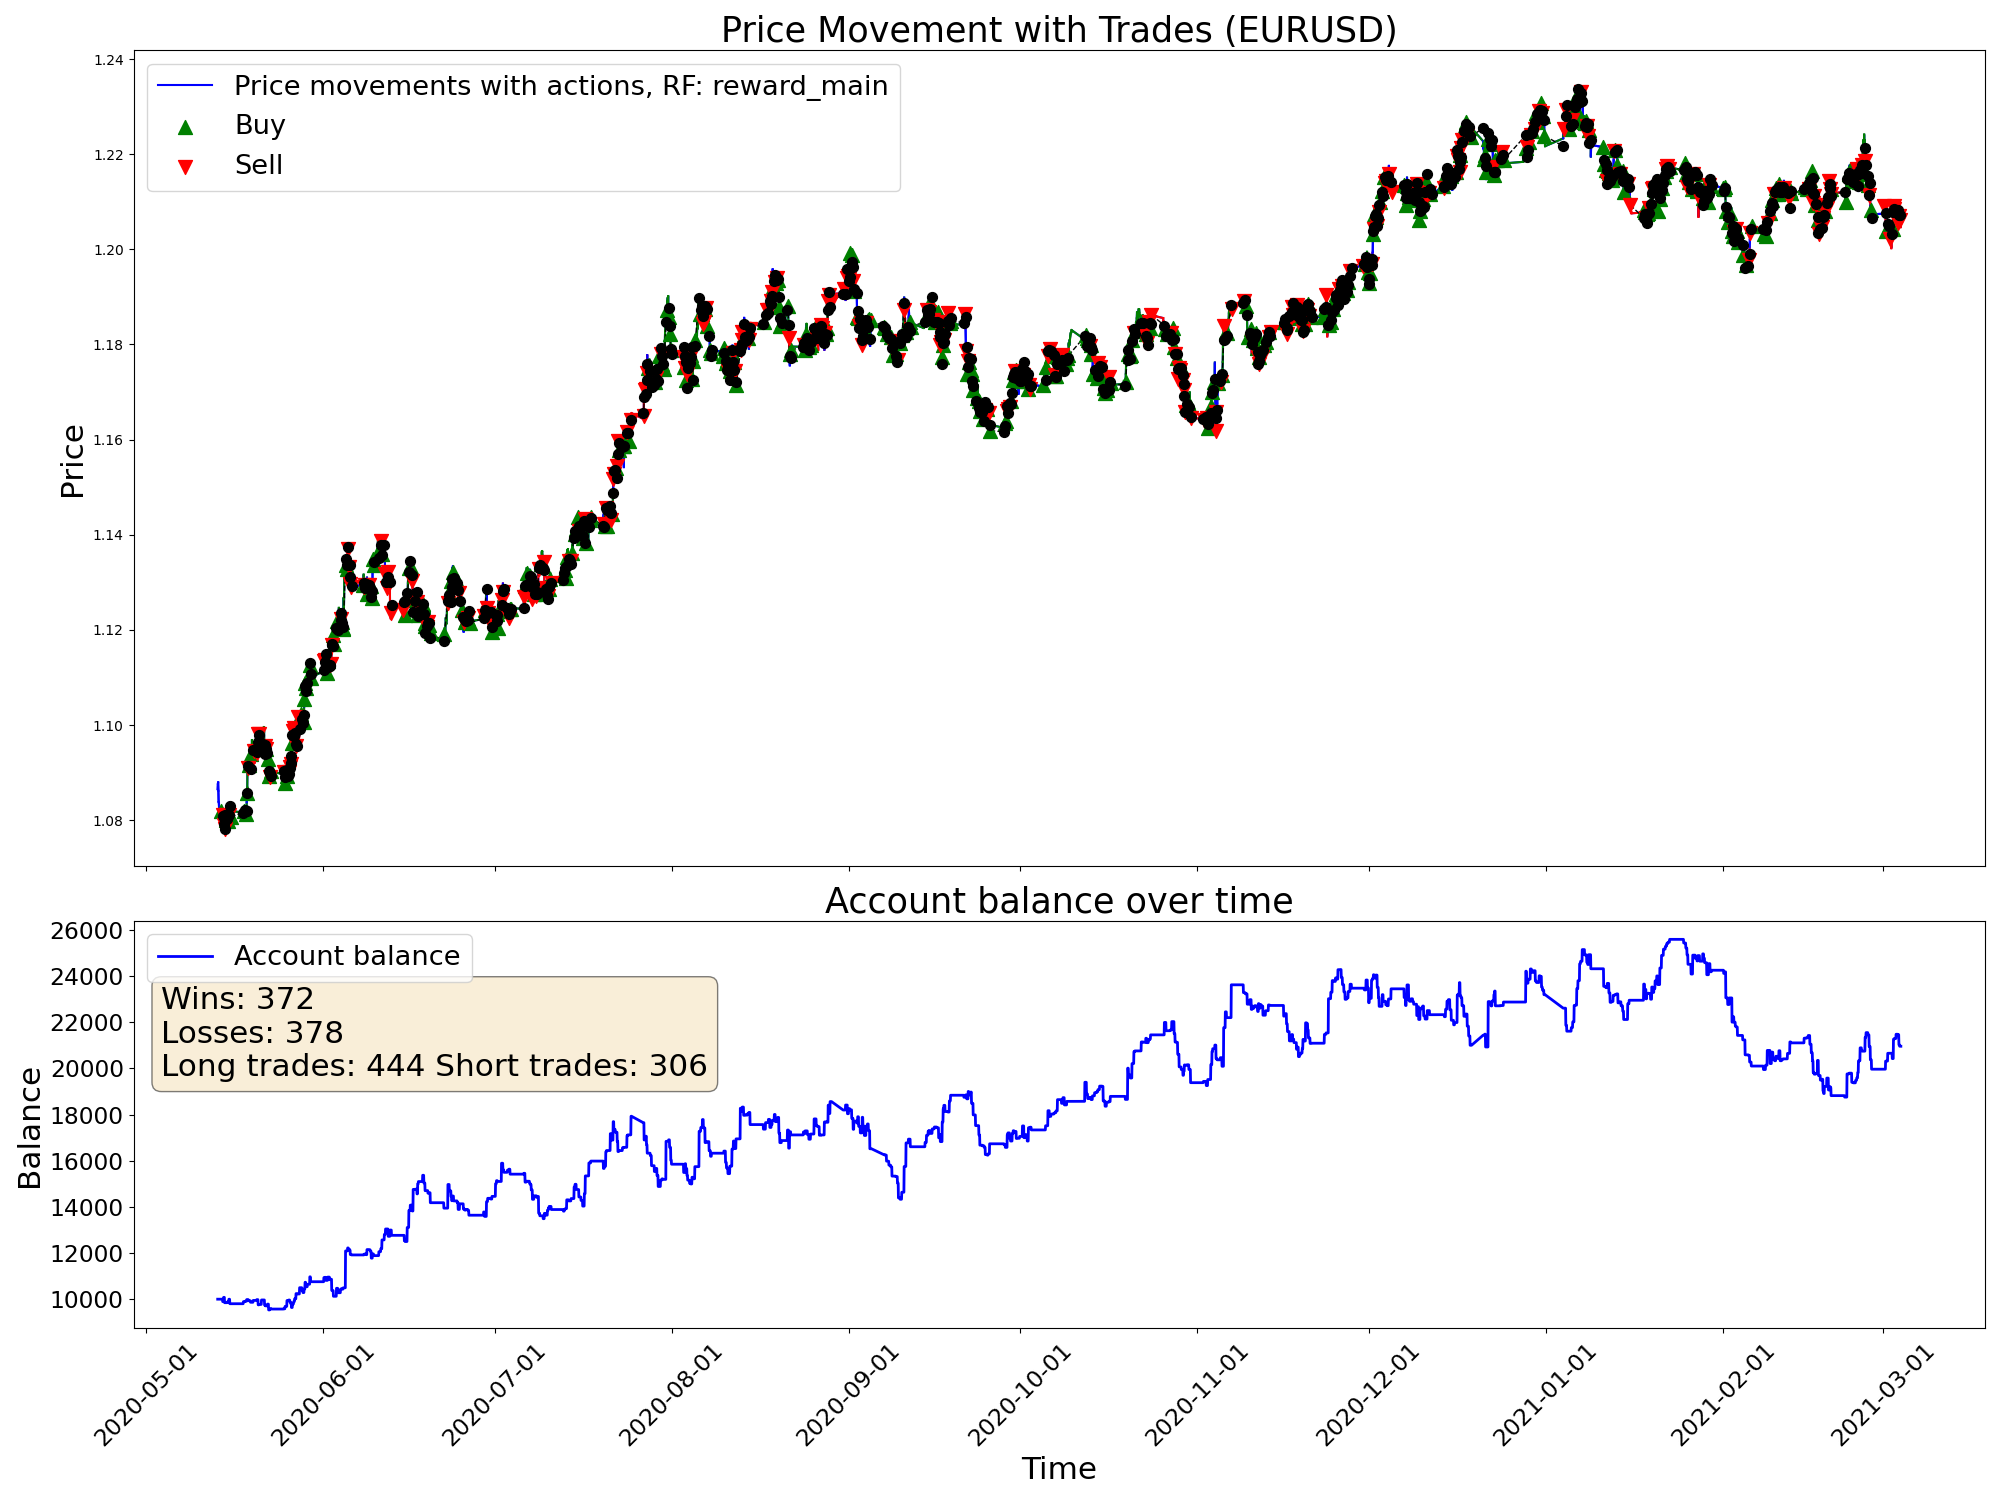

Values plotted in this chart, from the file beside it:
time, open, high, low, close, tick_volume, actDir, actRisk, eReward, eAccBalance, eWins, eLosses, pType, pOpenPrice, pSLPrice, pTPPrice, pProfit
2020-05-13 13:00:00, 1.084, 1.087, 1.084, 1.087, 2526, 0.0, 0.0, 0.0, 10000, 0, 0, 0, 0.0, 0.0, 0.0, 0.0
2020-05-13 14:00:00, 1.087, 1.088, 1.086, 1.088, 3665, 0.0, 0.0, 0.0, 10000, 0, 0, 0, 0.0, 0.0, 0.0, 0.0
2020-05-13 15:00:00, 1.088, 1.088, 1.087, 1.088, 3682, 0.0, 0.0, 0.0, 10000, 0, 0, 0, 0.0, 0.0, 0.0, 0.0
2020-05-13 16:00:00, 1.088, 1.09, 1.085, 1.086, 8882, 0.0, 0.0, 0.0, 10000, 0, 0, 0, 0.0, 0.0, 0.0, 0.0
2020-05-13 17:00:00, 1.086, 1.087, 1.084, 1.084, 5851, 0.0, 0.0, 0.0, 10000, 0, 0, 0, 0.0, 0.0, 0.0, 0.0
2020-05-13 18:00:00, 1.084, 1.085, 1.083, 1.084, 4875, 0.0, 0.0, 0.0, 10000, 0, 0, 0, 0.0, 0.0, 0.0, 0.0
2020-05-13 19:00:00, 1.084, 1.084, 1.082, 1.082, 3848, 0.0, 0.0, 0.0, 10000, 0, 0, 0, 0.0, 0.0, 0.0, 0.0
2020-05-13 20:00:00, 1.082, 1.082, 1.081, 1.082, 2610, 0.0, 0.0, 0.0, 10000, 0, 0, 0, 0.0, 0.0, 0.0, 0.0
2020-05-13 21:00:00, 1.082, 1.082, 1.082, 1.082, 2182, 0.0, 0.0, 0.0, 10000, 0, 0, 0, 0.0, 0.0, 0.0, 0.0
2020-05-13 22:00:00, 1.082, 1.082, 1.081, 1.082, 2534, 0.0, 0.0, 0.0, 10000, 0, 0, 0, 0.0, 0.0, 0.0, 0.0
2020-05-13 23:00:00, 1.082, 1.082, 1.081, 1.082, 1152, 0.0, 0.0, 0.0, 10000, 0, 0, 0, 0.0, 0.0, 0.0, 0.0
2020-05-14 00:00:00, 1.082, 1.082, 1.082, 1.082, 336, -0.1602, -0.1602, 0.0, 10000, 0, 0, 0, 0.0, 0.0, 0.0, 0.0
2020-05-14 01:00:00, 1.082, 1.082, 1.082, 1.082, 487, 1.0, 1.0, 0.0, 10000, 0, 0, 1, 1.082, 1.08, 0.0, 0.0
2020-05-14 02:00:00, 1.082, 1.082, 1.082, 1.082, 672, 0.694, 0.694, 0.0, 10000, 0, 0, 1, 1.082, 1.08, 0.0, 0.0
2020-05-14 03:00:00, 1.082, 1.082, 1.082, 1.082, 1374, 0.6068, 0.6068, 0.0, 10000, 0, 0, 1, 1.082, 1.08, 0.0, 0.0
2020-05-14 04:00:00, 1.082, 1.082, 1.081, 1.081, 1702, 0.4735, 0.4735, 0.0, 10000, 0, 0, 1, 1.082, 1.08, 0.0, 0.0
2020-05-14 05:00:00, 1.081, 1.082, 1.081, 1.082, 1327, 1.0, 1.0, 0.0, 10000, 0, 0, 1, 1.082, 1.08, 0.0, 0.0
2020-05-14 06:00:00, 1.081, 1.082, 1.081, 1.081, 923, 0.5361, 0.5361, 0.0, 10000, 0, 0, 1, 1.082, 1.08, 0.0, 0.0
2020-05-14 07:00:00, 1.081, 1.081, 1.081, 1.081, 858, -0.1146, -0.1146, 0.0, 10000, 0, 0, 1, 1.082, 1.08, 0.0, 0.0
2020-05-14 08:00:00, 1.081, 1.081, 1.08, 1.081, 1032, 1.0, 1.0, 0.0, 10000, 0, 0, 1, 1.082, 1.08, 0.0, 0.0
2020-05-14 09:00:00, 1.081, 1.081, 1.08, 1.081, 2397, -0.03558, -0.03558, 0.0, 10000, 0, 0, 1, 1.082, 1.08, 0.0, 0.0
2020-05-14 10:00:00, 1.081, 1.081, 1.08, 1.08, 3981, -0.7192, -0.7192, 0.0, 9894, 0, 1, 0, 0.0, 0.0, 0.0, -106.2
2020-05-14 11:00:00, 1.08, 1.082, 1.08, 1.081, 3198, -1.0, -1.0, 0.0, 9894, 0, 1, 2, 1.081, 1.082, 0.0, 0.0
2020-05-14 12:00:00, 1.081, 1.081, 1.081, 1.081, 2163, -0.9119, -0.9119, 0.0, 9894, 0, 1, 2, 1.081, 1.082, 0.0, 0.0
2020-05-14 13:00:00, 1.081, 1.081, 1.078, 1.079, 4460, -0.01212, -0.01212, 0.0, 9894, 0, 1, 2, 1.081, 1.082, 0.0, 0.0
2020-05-14 14:00:00, 1.079, 1.079, 1.078, 1.079, 3710, 1.0, 1.0, 0.0, 10080, 1, 1, 0, 0.0, 0.0, 0.0, 185.9
2020-05-14 15:00:00, 1.079, 1.08, 1.077, 1.079, 3964, -0.5819, -0.5819, 0.0, 10080, 1, 1, 2, 1.079, 1.08, 0.0, 0.0
2020-05-14 16:00:00, 1.079, 1.08, 1.078, 1.079, 3616, -0.7052, -0.7052, 0.0, 10080, 1, 1, 2, 1.079, 1.08, 0.0, 0.0
2020-05-14 17:00:00, 1.079, 1.082, 1.079, 1.081, 4963, 0.4135, 0.4135, 0.0, 10080, 1, 1, 2, 1.079, 1.08, 0.0, 0.0
2020-05-14 18:00:00, 1.081, 1.082, 1.079, 1.08, 4165, 1.0, 1.0, 0.0, 9847, 1, 2, 0, 0.0, 0.0, 0.0, -232.6
2020-05-14 19:00:00, 1.08, 1.08, 1.078, 1.078, 3068, -0.6475, -0.6475, 0.0, 9847, 1, 2, 2, 1.078, 1.08, 0.0, 0.0
2020-05-14 20:00:00, 1.078, 1.079, 1.078, 1.078, 2238, -1.0, -1.0, 0.0, 9847, 1, 2, 2, 1.078, 1.08, 0.0, 0.0
2020-05-14 21:00:00, 1.078, 1.079, 1.078, 1.078, 1695, 0.7641, 0.7641, 0.0, 9848, 2, 2, 0, 0.0, 0.0, 0.0, 0.98
2020-05-14 22:00:00, 1.078, 1.08, 1.078, 1.08, 2460, 1.0, 1.0, 0.0, 9848, 2, 2, 1, 1.08, 1.079, 0.0, 0.0
2020-05-14 23:00:00, 1.08, 1.08, 1.08, 1.08, 1068, -0.6896, -0.6896, 0.0, 9848, 2, 2, 1, 1.08, 1.079, 0.0, 0.0
2020-05-15 00:00:00, 1.08, 1.081, 1.08, 1.081, 441, 0.7515, 0.7515, 0.0, 9848, 2, 2, 1, 1.08, 1.079, 0.0, 0.0
2020-05-15 01:00:00, 1.081, 1.081, 1.08, 1.08, 679, -0.2646, -0.2646, 0.0, 9848, 2, 2, 1, 1.08, 1.079, 0.0, 0.0
2020-05-15 02:00:00, 1.08, 1.081, 1.08, 1.081, 672, -0.2087, -0.2087, 0.0, 9848, 2, 2, 1, 1.08, 1.079, 0.0, 0.0
2020-05-15 03:00:00, 1.081, 1.081, 1.08, 1.081, 1617, -0.3516, -0.3516, 0.0, 9848, 2, 2, 1, 1.08, 1.079, 0.0, 0.0
2020-05-15 04:00:00, 1.081, 1.081, 1.08, 1.08, 1481, 0.383, 0.383, 0.0, 9848, 2, 2, 1, 1.08, 1.079, 0.0, 0.0
2020-05-15 05:00:00, 1.08, 1.08, 1.08, 1.08, 1399, -0.7682, -0.7682, 0.0, 9877, 3, 2, 0, 0.0, 0.0, 0.0, 28.87
2020-05-15 06:00:00, 1.08, 1.081, 1.08, 1.081, 930, -0.4491, -0.4491, 0.0, 9877, 3, 2, 0, 0.0, 0.0, 0.0, 0.0
2020-05-15 07:00:00, 1.081, 1.081, 1.08, 1.081, 724, -0.162, -0.162, 0.0, 9877, 3, 2, 0, 0.0, 0.0, 0.0, 0.0
2020-05-15 08:00:00, 1.081, 1.081, 1.08, 1.081, 939, 0.3106, 0.3106, 0.0, 9877, 3, 2, 0, 0.0, 0.0, 0.0, 0.0
2020-05-15 09:00:00, 1.081, 1.081, 1.08, 1.08, 2084, 1.0, 1.0, 0.0, 9877, 3, 2, 1, 1.08, 1.079, 0.0, 0.0
2020-05-15 10:00:00, 1.08, 1.082, 1.079, 1.082, 2892, -0.1203, -0.1203, 0.0, 9877, 3, 2, 1, 1.08, 1.079, 0.0, 0.0
2020-05-15 11:00:00, 1.082, 1.082, 1.081, 1.081, 2615, -0.137, -0.137, 0.0, 9877, 3, 2, 1, 1.08, 1.079, 0.0, 0.0
2020-05-15 12:00:00, 1.081, 1.082, 1.081, 1.081, 2582, -1.0, -1.0, 0.0, 9999, 4, 2, 0, 0.0, 0.0, 0.0, 122
2020-05-15 13:00:00, 1.081, 1.082, 1.081, 1.081, 2837, -0.9377, -0.9377, 0.0, 9999, 4, 2, 2, 1.081, 1.082, 0.0, 0.0
2020-05-15 14:00:00, 1.081, 1.082, 1.08, 1.08, 3192, 1.0, 1.0, 0.0, 9999, 4, 2, 2, 1.081, 1.082, 0.0, 0.0
2020-05-15 15:00:00, 1.08, 1.084, 1.079, 1.083, 5739, 0.726, 0.726, 0.0, 9999, 4, 2, 2, 1.081, 1.082, 0.0, 0.0
2020-05-15 16:00:00, 1.083, 1.085, 1.082, 1.084, 5251, -0.4848, -0.4848, 0.0, 9803, 4, 3, 0, 0.0, 0.0, 0.0, -195.7
2020-05-15 17:00:00, 1.084, 1.084, 1.081, 1.082, 4422, -0.4722, -0.4722, 0.0, 9803, 4, 3, 0, 0.0, 0.0, 0.0, 0.0
2020-05-15 18:00:00, 1.082, 1.083, 1.081, 1.082, 3677, 0.2691, 0.2691, 0.0, 9803, 4, 3, 0, 0.0, 0.0, 0.0, 0.0
2020-05-15 19:00:00, 1.082, 1.082, 1.08, 1.081, 3194, 0.9414, 0.9414, 0.0, 9803, 4, 3, 1, 1.081, 1.079, 0.0, 0.0
2020-05-15 20:00:00, 1.081, 1.081, 1.08, 1.081, 1567, -0.4684, -0.4684, 0.0, 9803, 4, 3, 1, 1.081, 1.079, 0.0, 0.0
2020-05-15 21:00:00, 1.081, 1.082, 1.081, 1.081, 1396, 0.6346, 0.6346, 0.0, 9803, 4, 3, 1, 1.081, 1.079, 0.0, 0.0
2020-05-15 22:00:00, 1.081, 1.082, 1.081, 1.082, 1246, 1.0, 1.0, 0.0, 9803, 4, 3, 1, 1.081, 1.079, 0.0, 0.0
2020-05-15 23:00:00, 1.082, 1.082, 1.081, 1.082, 1330, 0.3801, 0.3801, 0.0, 9803, 4, 3, 1, 1.081, 1.079, 0.0, 0.0
2020-05-18 00:00:00, 1.081, 1.082, 1.08, 1.082, 321, 0.5626, 0.5626, 0.0, 9803, 4, 3, 1, 1.081, 1.079, 0.0, 0.0
... 4,940 more rows
